Run: headless pygame with SDL's dummy video driver; simulated clock (each Clock.tick advances the game by its frame time, no real sleeping); random seed 0; keys injected as events and as key.get_pressed() state; no mouse input.
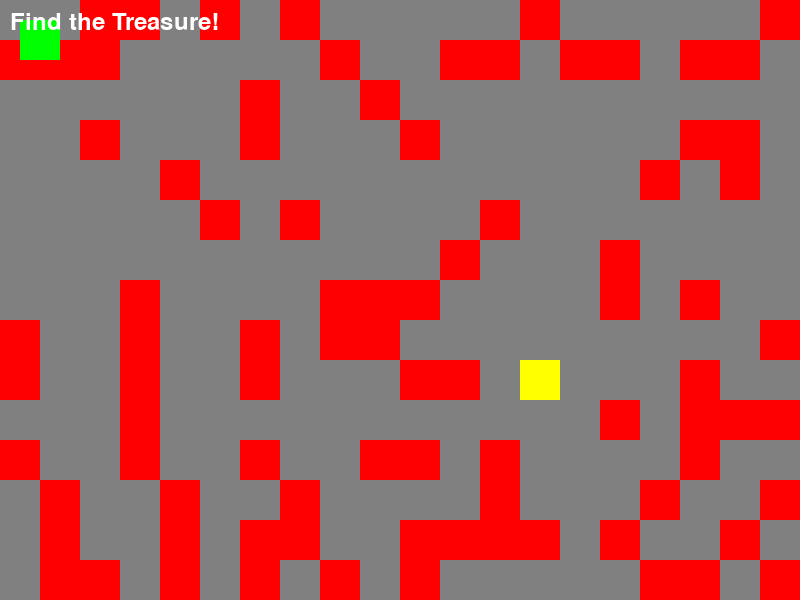
Frame 1 of 4 · flips 1–60 · no input
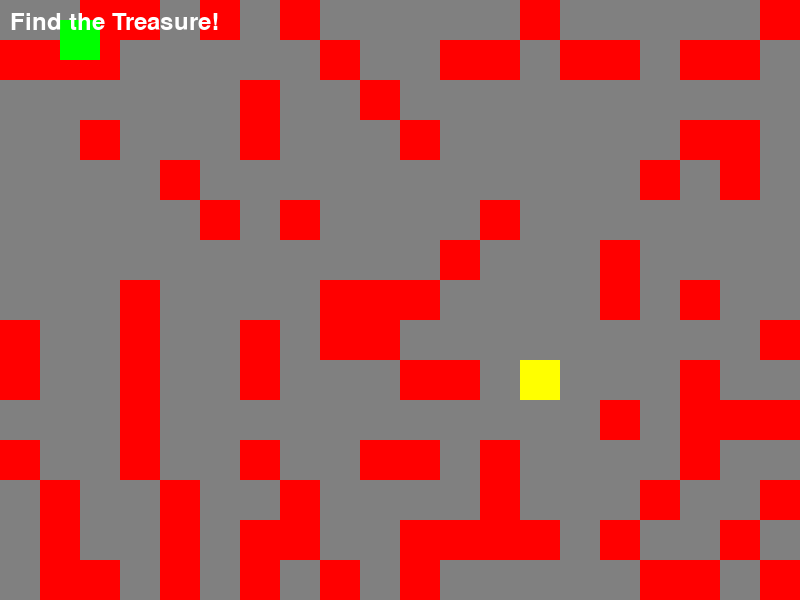
Frame 2 of 4 · flips 61–180 · tapped SPACE, RETURN · held RIGHT (→), D
Frame 3 of 4 · flips 181–300 · held DOWN (↓), S · screen unchanged from frame 2, image omitted
Frame 4 of 4 · flips 301–420 · held LEFT (←), A, UP (↑), W · screen same as frame 1, image omitted

The pygame program that drew these frames:

import pygame
import sys
import random
import time

# Constants
SCREEN_WIDTH = 800
SCREEN_HEIGHT = 600
CELL_SIZE = 40
MAZE_WIDTH = SCREEN_WIDTH // CELL_SIZE
MAZE_HEIGHT = SCREEN_HEIGHT // CELL_SIZE
WHITE = (255, 255, 255)
BLACK = (0, 0, 0)
PLAYER_COLOR = (0, 255, 0)
TREASURE_COLOR = (255, 255, 0)
OBSTACLE_COLOR = (255, 0, 0)
PATH_COLOR = (128, 128, 128)  # Color for path
FPS = 60

# Initialize Pygame
pygame.init()
screen = pygame.display.set_mode((SCREEN_WIDTH, SCREEN_HEIGHT))
pygame.display.set_caption("Maze Explorer")

# Clock
clock = pygame.time.Clock()

# Font
font = pygame.font.Font(None, 36)

# Class for the player
class Player(pygame.sprite.Sprite):
    def __init__(self):
        super().__init__()
        self.image = pygame.Surface((CELL_SIZE, CELL_SIZE))
        self.image.fill(PLAYER_COLOR)
        self.rect = self.image.get_rect()
        self.rect.topleft = (CELL_SIZE // 2, CELL_SIZE // 2)

    def move(self, dx, dy):
        new_x = self.rect.x + dx * CELL_SIZE
        new_y = self.rect.y + dy * CELL_SIZE
        if (0 <= new_x < SCREEN_WIDTH) and (0 <= new_y < SCREEN_HEIGHT) and maze[new_y // CELL_SIZE][new_x // CELL_SIZE] != 1:
            self.rect.x = new_x
            self.rect.y = new_y

# Class for the treasure
class Treasure(pygame.sprite.Sprite):
    def __init__(self):
        super().__init__()
        self.image = pygame.Surface((CELL_SIZE, CELL_SIZE))
        self.image.fill(TREASURE_COLOR)
        self.rect = self.image.get_rect()
        self.rect.topleft = (random.randint(0, MAZE_WIDTH - 1) * CELL_SIZE, random.randint(0, MAZE_HEIGHT - 1) * CELL_SIZE)

# Function to generate random maze
def generate_maze():
    maze = [[0] * MAZE_WIDTH for _ in range(MAZE_HEIGHT)]
    for _ in range(100):  # Add random obstacles
        x = random.randint(0, MAZE_WIDTH - 1)
        y = random.randint(0, MAZE_HEIGHT - 1)
        maze[y][x] = 1
    return maze

# Function to draw maze
def draw_maze(maze):
    for y in range(MAZE_HEIGHT):
        for x in range(MAZE_WIDTH):
            if maze[y][x] == 1:
                pygame.draw.rect(screen, OBSTACLE_COLOR, (x * CELL_SIZE, y * CELL_SIZE, CELL_SIZE, CELL_SIZE))
            else:
                pygame.draw.rect(screen, PATH_COLOR, (x * CELL_SIZE, y * CELL_SIZE, CELL_SIZE, CELL_SIZE))

# Function to display text on the screen
def draw_text(text, size, color, x, y):
    font = pygame.font.Font(None, size)
    text_surface = font.render(text, True, color)
    text_rect = text_surface.get_rect()
    text_rect.topleft = (x, y)
    screen.blit(text_surface, text_rect)

# Main function
def main():
    global maze
    maze = generate_maze()
    player = Player()
    treasure = Treasure()
    start_time = time.time()
    steps = 0

    while True:
        for event in pygame.event.get():
            if event.type == pygame.QUIT:
                pygame.quit()
                sys.exit()
            elif event.type == pygame.KEYDOWN:
                if event.key == pygame.K_UP:
                    player.move(0, -1)
                    steps += 1
                elif event.key == pygame.K_DOWN:
                    player.move(0, 1)
                    steps += 1
                elif event.key == pygame.K_LEFT:
                    player.move(-1, 0)
                    steps += 1
                elif event.key == pygame.K_RIGHT:
                    player.move(1, 0)
                    steps += 1

        # Check collision with treasure
        if pygame.sprite.collide_rect(player, treasure):
            treasure.rect.topleft = (random.randint(0, MAZE_WIDTH - 1) * CELL_SIZE, random.randint(0, MAZE_HEIGHT - 1) * CELL_SIZE)
            elapsed_time = time.time() - start_time
            draw_text("Congratulations! You found the treasure!", 36, WHITE, 10, 10)
            draw_text("Time taken: {:.2f} seconds".format(elapsed_time), 24, WHITE, 10, 50)
            draw_text("Steps taken: {}".format(steps), 24, WHITE, 10, 90)
            pygame.display.flip()
            pygame.time.delay(5000)
            pygame.quit()
            sys.exit()

        # Draw
        screen.fill(BLACK)
        draw_maze(maze)
        screen.blit(player.image, player.rect)
        screen.blit(treasure.image, treasure.rect)
        draw_text("Find the Treasure!", 36, WHITE, 10, 10)
        pygame.display.flip()
        clock.tick(FPS)

if __name__ == "__main__":
    main()
